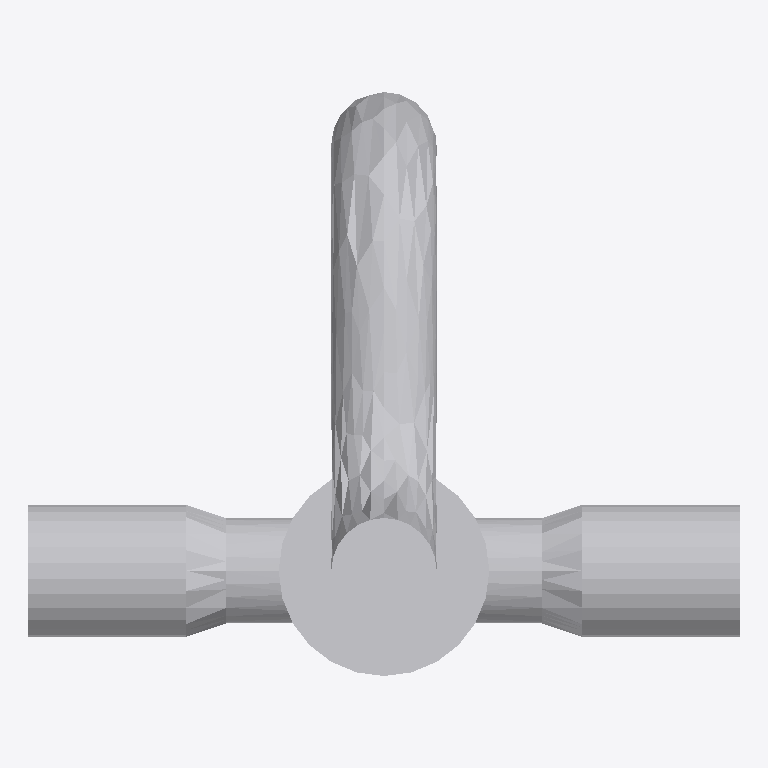
Plan cut of the same IFC building model at storey 'Port De Barcelona' (level 0.00 m, cut at 1.40 m), seen from above with north up, elements coloured by IFC class: 1 other element (light grey). No cut surface shows.
Extent 0.270 m × 0.222 m × 0.800 m (x, y, z). Storeys (1): Port De Barcelona at 0.00 m. Elements (1): 1 IfcFlowTerminal.

HEADER;
FILE_DESCRIPTION(('ViewDefinition [CoordinationView_V2.0]'),'2;1');
FILE_NAME('','',(''),(''),'','','');
FILE_SCHEMA(('IFC2X3'));
ENDSEC;
DATA;
#105=IFCPROJECT('34UKVHeH5CHvrwyycS_2aZ',$,'Port De Barcelona',$,$,'Port De Barcelona','Port De Barcelona',(#97),#92);
#130=IFCSITE('34UKVHeH5CHvrwyycS_2aX',$,'Default',$,$,#127,$,$,.ELEMENT.,(42,21,31,181945),(-71,-3,-24,-263305),0.0,$,$);
#115=IFCBUILDING('34UKVHeH5CHvrwyycS_2aY',$,'Port De Barcelona',$,$,#32,$,'Port De Barcelona',.ELEMENT.,$,$,$);
#124=IFCBUILDINGSTOREY('34UKVHeH5CHvrwyybZ1_NS',$,'Port De Barcelona',$,'Level:8mm Head',#122,$,'Port De Barcelona',.ELEMENT.,0.0);
#10768=IFCFLOWTERMINAL('2ejJjAkkP2YuLCSfAZhkM6',$,'APBCN-URB-MOB-Hidrante_Columna:Tipo1:305269',$,'APBCN-URB-MOB-Hidrante_Columna:Tipo1',#10766,#10761,'305269');
ENDSEC;
